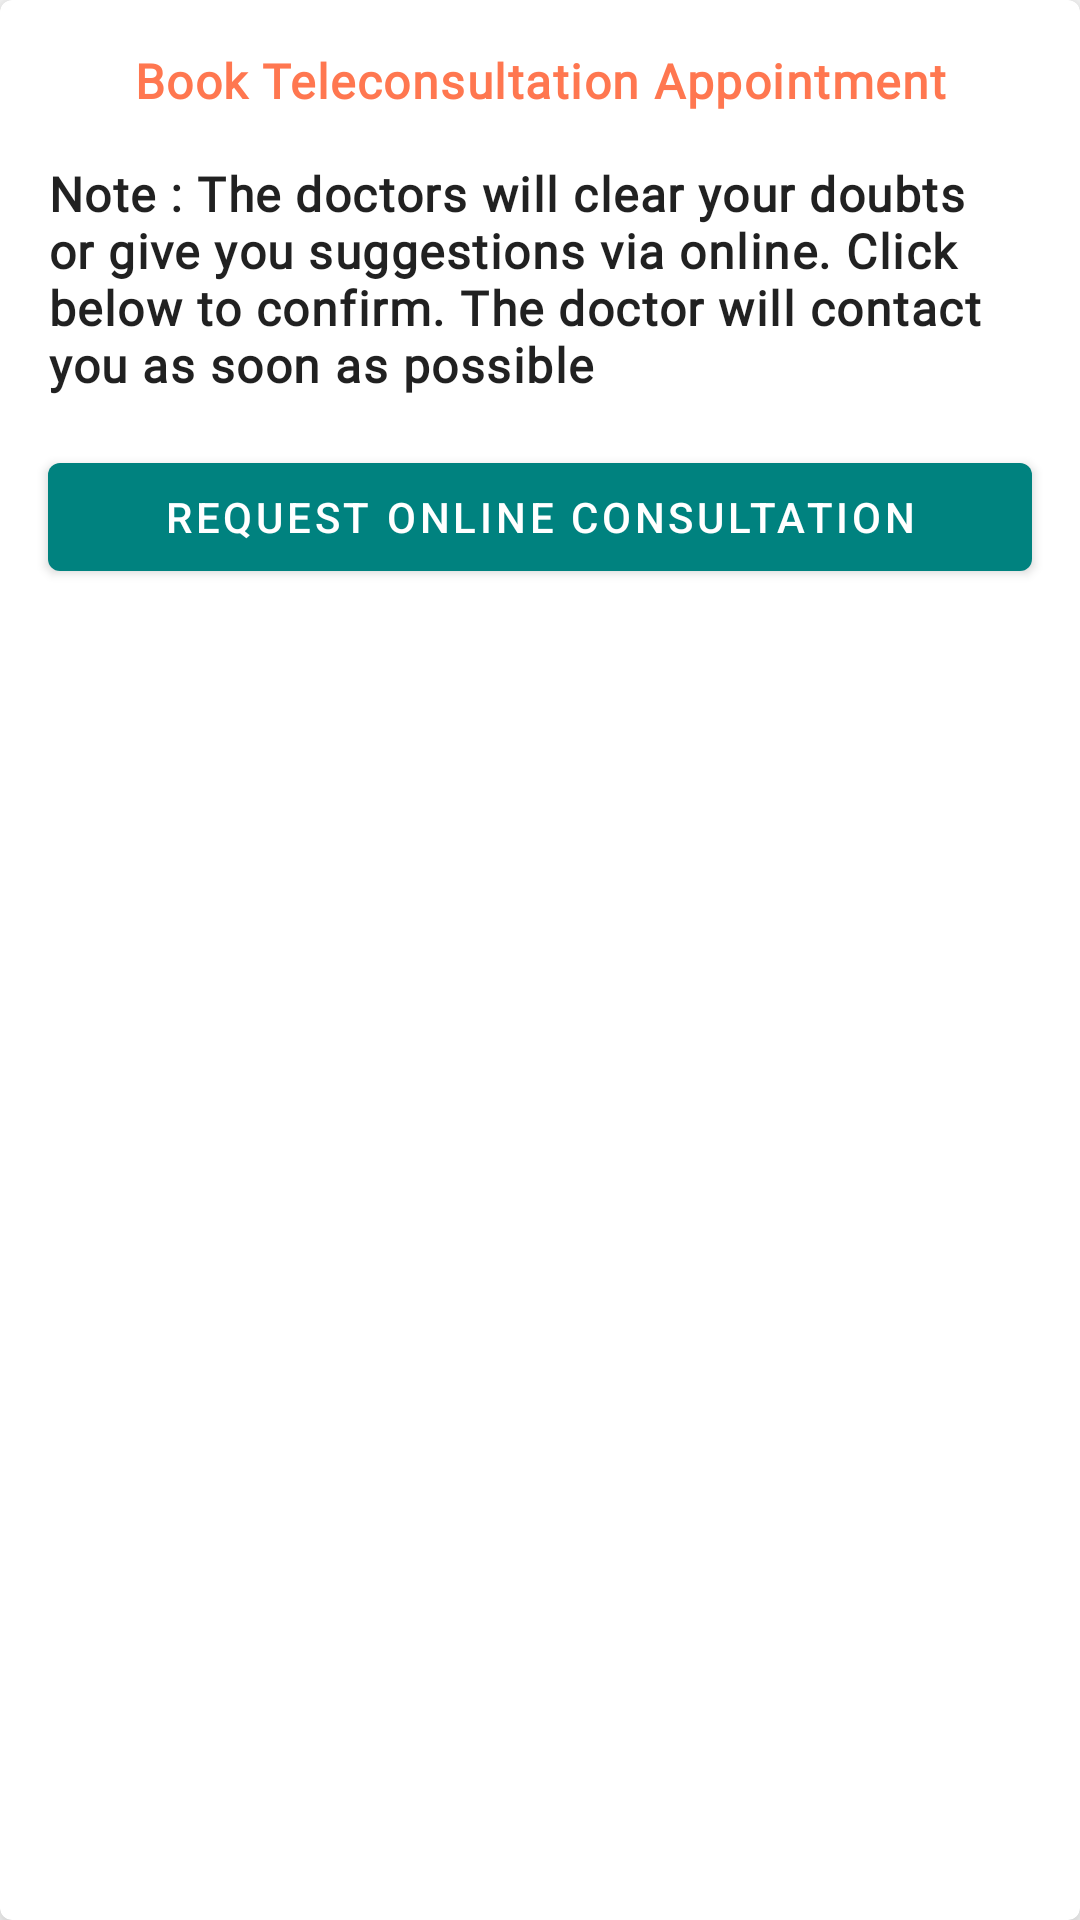

Produce the Android XML layout that renders to this screen, including the resource entries it uses.
<!-- AndroidManifest.xml: application theme AppTheme -->
<!-- res/layout/request_online_consultation.xml -->
<?xml version="1.0" encoding="utf-8"?>
<com.google.android.material.card.MaterialCardView xmlns:android="http://schemas.android.com/apk/res/android"
    xmlns:app="http://schemas.android.com/apk/res-auto"
    android:layout_width="match_parent"
    android:layout_height="wrap_content"
    android:layout_gravity="center"
    android:layout_margin="@dimen/standard_padding"
    android:gravity="center_horizontal"
    android:padding="@dimen/standard_padding"
    app:cardElevation="@dimen/standard_padding">

    <LinearLayout
        android:layout_width="match_parent"
        android:layout_height="wrap_content"
        android:orientation="vertical"
        android:padding="@dimen/standard_padding">

        <TextView
            android:layout_width="match_parent"
            android:layout_height="wrap_content"
            android:gravity="center"
            android:padding="@dimen/standard_padding"
            android:text="@string/bookTeleConsultation"
            android:textAppearance="@style/TextAppearance.Custom.Body1"
            android:textColor="@color/colorAccent"
            android:textStyle="bold" />

        <TextView
            android:layout_width="match_parent"
            android:layout_height="wrap_content"
            android:padding="@dimen/standard_padding"
            android:text="@string/online_consulation_note"
            android:textAppearance="@style/TextAppearance.Custom.Body1"
            android:textStyle="bold" />

        <LinearLayout
            android:layout_width="match_parent"
            android:layout_height="wrap_content"
            android:orientation="horizontal"
            android:weightSum="2">


            <com.google.android.material.button.MaterialButton
                android:id="@+id/requestConsultation"
                android:layout_width="0dp"
                android:layout_height="match_parent"
                android:layout_margin="@dimen/standard_padding"
                android:layout_weight="2"
                android:text="@string/request_consultation"
                app:backgroundTint="@color/colorPrimary" />

        </LinearLayout>

    </LinearLayout>

</com.google.android.material.card.MaterialCardView>
<!-- resources referenced by this layout -->
<resources>
  <color name="colorAccent">#FF7750</color>
  <color name="colorPrimary">#00827F</color>
  <dimen name="standard_padding">8dp</dimen>
  <string name="bookTeleConsultation">Book Teleconsultation Appointment</string>
  <string name="online_consulation_note">Note : The doctors will clear your doubts or give you suggestions via online. Click below to confirm. The doctor will contact you as soon as possible</string>
  <string name="request_consultation">Request Online Consultation</string>
  <style name="TextAppearance.Custom.Body1" parent="TextAppearance.MaterialComponents.Body1">
          <item name="fontFamily">@font/roboto</item>
          <item name="android:fontFamily">@font/roboto</item>
          <item name="android:textSize">16sp</item>
      </style>
  <style name="AppTheme" parent="Theme.MaterialComponents.Light.NoActionBar">
          
          <item name="colorPrimary">@color/colorPrimary</item>
          <item name="colorPrimaryDark">@color/colorPrimaryDark</item>
          <item name="colorAccent">@color/colorAccent</item>
      </style>
  <color name="colorPrimaryDark">#036C6A</color>
</resources>
